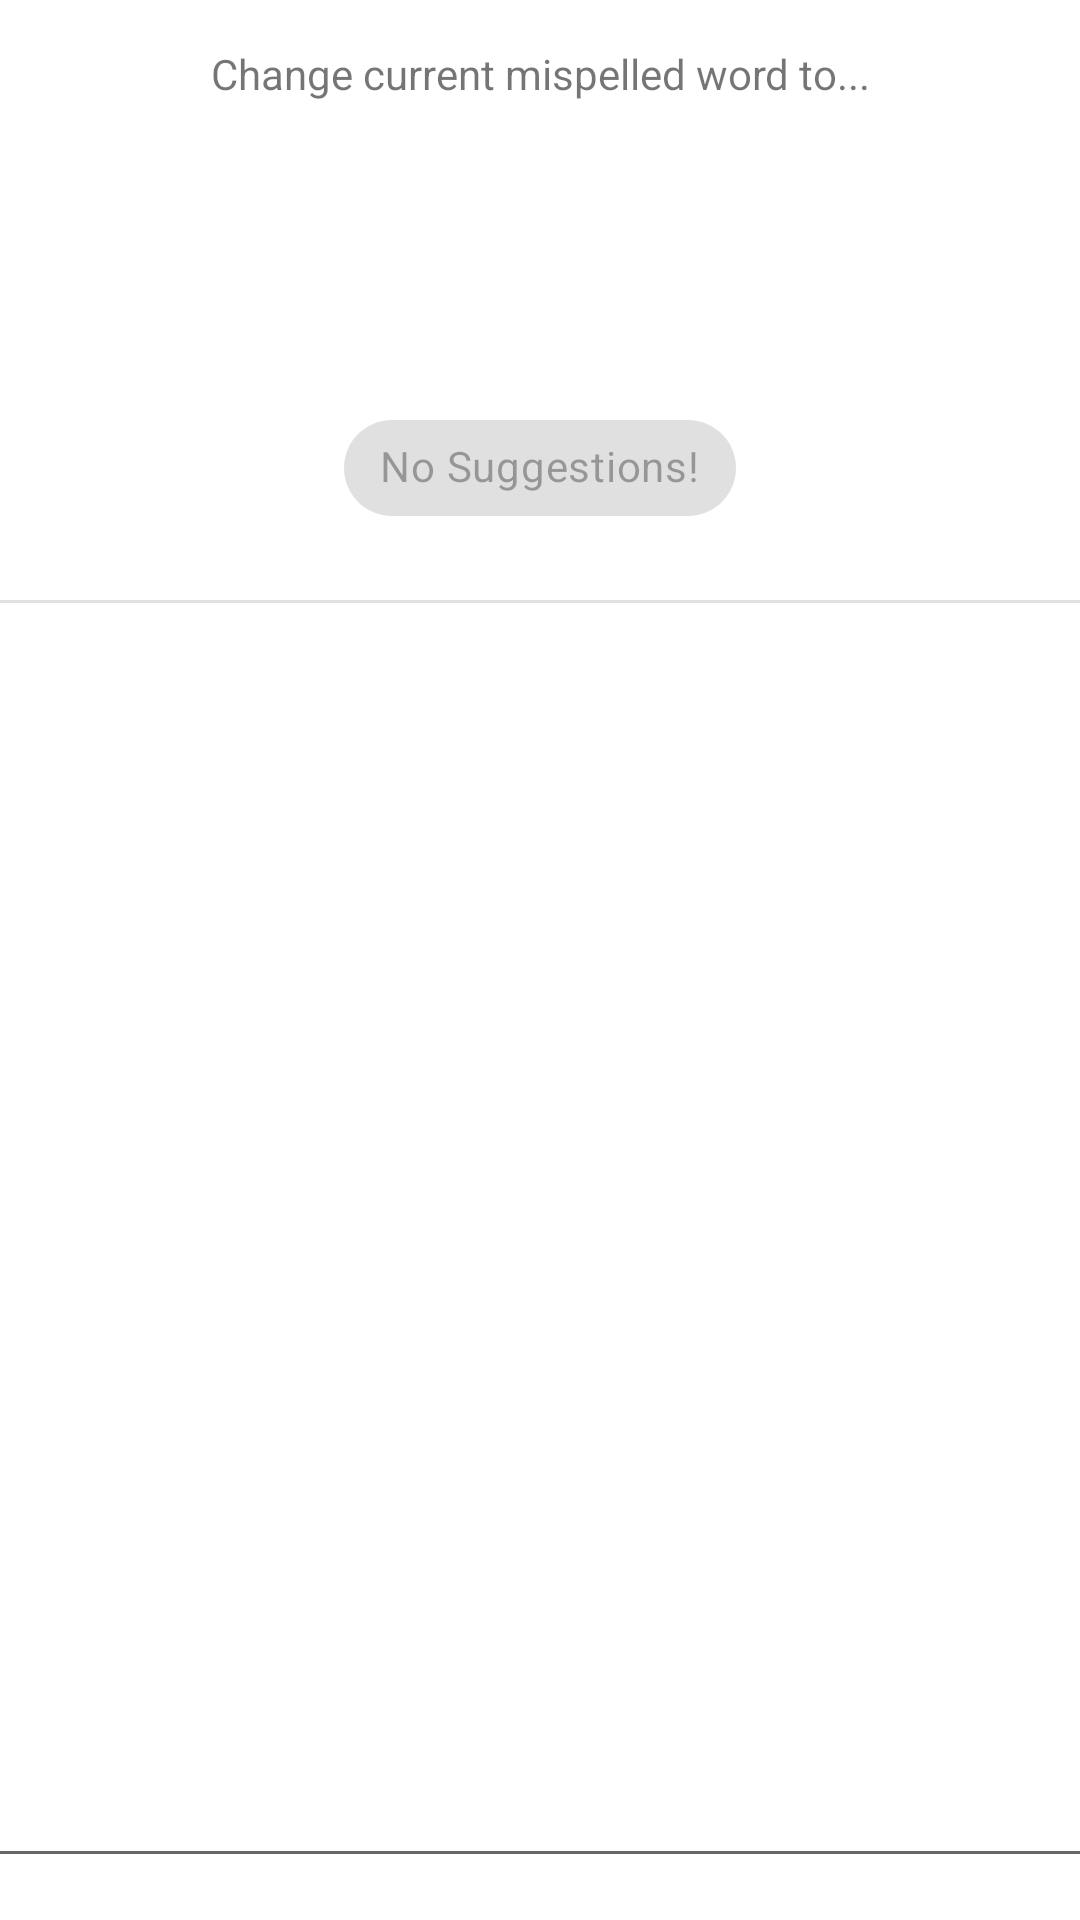

The Android layout XML behind this screen, and the referenced resources:
<!-- AndroidManifest.xml: application theme Theme.FastChecker -->
<!-- res/layout/fragment_check.xml -->
<?xml version="1.0" encoding="utf-8"?>
<androidx.constraintlayout.widget.ConstraintLayout xmlns:android="http://schemas.android.com/apk/res/android"
    xmlns:app="http://schemas.android.com/apk/res-auto"
    xmlns:tools="http://schemas.android.com/tools"
    android:layout_width="match_parent"
    android:layout_height="match_parent"
    tools:context=".ui.check.CheckFragment">

    <TextView
        android:id="@+id/TextQuickWord"
        android:layout_width="wrap_content"
        android:layout_height="wrap_content"
        android:layout_marginStart="15dp"
        android:layout_marginTop="15dp"
        android:layout_marginEnd="15dp"
        android:text="Change current mispelled word to..."
        android:textAlignment="center"
        app:layout_constraintEnd_toEndOf="parent"
        app:layout_constraintStart_toStartOf="parent"
        app:layout_constraintTop_toTopOf="parent" />

    <com.google.android.material.chip.ChipGroup
        android:id="@+id/ChangeChipButtons"
        android:layout_width="wrap_content"
        android:layout_height="wrap_content"
        android:layout_marginBottom="20dp"
        app:layout_constraintBottom_toTopOf="@+id/divider2"
        app:layout_constraintEnd_toEndOf="parent"
        app:layout_constraintStart_toStartOf="parent">

        <com.google.android.material.chip.Chip
            android:id="@+id/ChangeChip"
            style="@style/Widget.MaterialComponents.Chip.Filter"
            android:layout_width="wrap_content"
            android:layout_height="wrap_content"
            android:enabled="false"
            android:text="No Suggestions!" />

    </com.google.android.material.chip.ChipGroup>

    <View
        android:id="@+id/divider2"
        android:layout_width="409dp"
        android:layout_height="1dp"
        android:layout_marginStart="1dp"
        android:layout_marginTop="200dp"
        android:layout_marginEnd="1dp"
        android:background="?android:attr/listDivider"
        app:layout_constraintEnd_toEndOf="parent"
        app:layout_constraintStart_toStartOf="parent"
        app:layout_constraintTop_toTopOf="parent" />

    <EditText
        android:id="@+id/ChangeText"
        android:layout_width="370dp"
        android:layout_height="416dp"
        android:layout_marginStart="5dp"
        android:layout_marginEnd="5dp"
        android:layout_marginBottom="5dp"
        android:ems="10"
        android:gravity="start|top"
        android:inputType="textMultiLine"
        app:layout_constraintBottom_toBottomOf="parent"
        app:layout_constraintEnd_toEndOf="parent"
        app:layout_constraintStart_toStartOf="parent"
        app:layout_constraintTop_toBottomOf="@+id/divider2" />

    <TextView
        android:id="@+id/CurrentWordText"
        android:layout_width="wrap_content"
        android:layout_height="wrap_content"
        android:layout_marginTop="20dp"
        android:ems="10"
        android:hint=""
        android:text=""
        android:textAlignment="center"
        android:textSize="24sp"
        app:layout_constraintEnd_toEndOf="parent"
        app:layout_constraintStart_toStartOf="parent"
        app:layout_constraintTop_toBottomOf="@+id/TextQuickWord" />



</androidx.constraintlayout.widget.ConstraintLayout>
<!-- resources referenced by this layout -->
<resources>
  <style name="Theme.FastChecker" parent="Theme.MaterialComponents.DayNight.DarkActionBar">
          
          <item name="colorPrimary">@color/purple_500</item>
          <item name="colorPrimaryVariant">@color/purple_700</item>
          <item name="colorOnPrimary">@color/white</item>
          
          <item name="colorSecondary">@color/teal_200</item>
          <item name="colorSecondaryVariant">@color/teal_700</item>
          <item name="colorOnSecondary">@color/black</item>
          
          <item name="android:statusBarColor">?attr/colorPrimaryVariant</item>
          
      </style>
  <!-- not gathered from this repository: default colours our renderer supplied (Android Studio template values) -->
  <color name="purple_500">#FF6200EE</color>
  <color name="purple_700">#FF3700B3</color>
  <color name="teal_200">#FF03DAC5</color>
  <color name="teal_700">#FF018786</color>
  <color name="black">#FF000000</color>
  <color name="white">#FFFFFFFF</color>
</resources>
